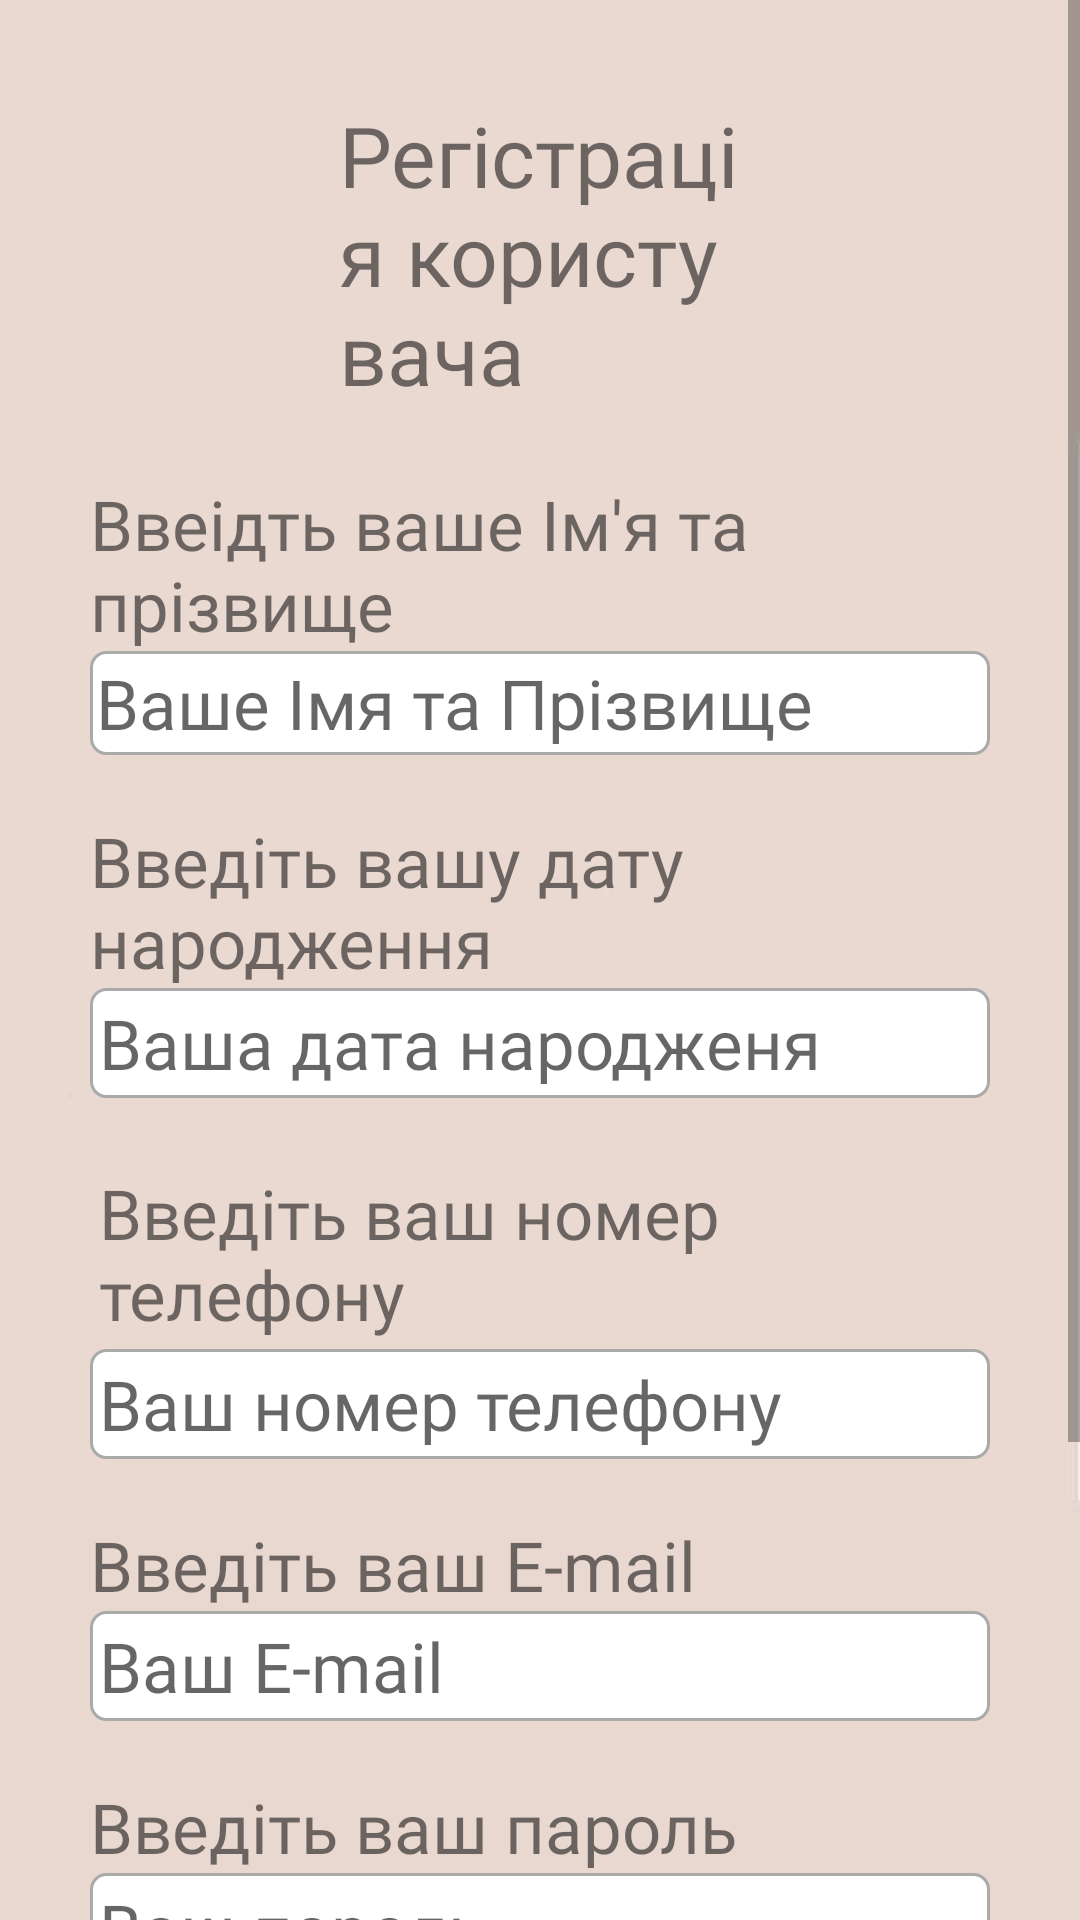

Here is an Android app screen rendered from its layout file. Give the layout XML and the strings, colors and styles it references.
<!-- AndroidManifest.xml: application theme Theme.SofivaMassageApp -->
<!-- res/layout/activity_register.xml -->
<?xml version="1.0" encoding="utf-8"?>
<ScrollView xmlns:android="http://schemas.android.com/apk/res/android"
    xmlns:app="http://schemas.android.com/apk/res-auto"
    xmlns:tools="http://schemas.android.com/tools"
    android:layout_width="match_parent"
    android:layout_height="match_parent"
    android:background="@drawable/bg"
    tools:context=".RegisterActivity">


    <RelativeLayout
        android:layout_width="wrap_content"
        android:layout_height="match_parent"
        android:layout_margin="20dp"
        android:padding="10dp">


        <Button
            android:layout_width="30dp"
            android:layout_height="30dp"
            android:id="@+id/BtnRegisterComeBack"
            android:background="@drawable/arrow"/>

        <TextView
            android:layout_width="match_parent"
            android:layout_height="wrap_content"
            android:id="@+id/TextViewRegisterHead"
            android:text="Регістрація користувача"
            android:textSize="28sp"
            android:fontFamily="@font/old_standard_tt"
            android:layout_marginRight="75dp"
            android:layout_marginLeft="80dp"
            android:padding="3dp"/>



        <TextView
            android:layout_width="wrap_content"
            android:layout_height="match_parent"
            android:id="@+id/TextViewRegisterNameSurname"
            android:text="Ввеідть ваше Ім'я та прізвище"
            android:textSize="23sp"
            android:fontFamily="@font/old_standard_tt"
            android:layout_below="@id/TextViewRegisterHead"
            android:layout_marginTop="20dp"/>


        <EditText
            android:layout_width="match_parent"
            android:layout_height="wrap_content"
            android:id="@+id/EditTextRegisterNameSurname"
            android:hint="@string/EditTextRegisterNameSurname"
            android:textSize="23sp"
            android:transitionName="logo_text"
            android:fontFamily="@font/old_standard_tt"
            android:inputType="textPersonName"
            android:layout_below="@id/TextViewRegisterNameSurname"
            android:background="@drawable/border"
            android:padding="2dp"/>

        <TextView
            android:layout_width="wrap_content"
            android:layout_height="match_parent"
            android:id="@+id/TextViewRegisterBd"
            android:text="Введіть вашу дату народження"
            android:textSize="23sp"
            android:fontFamily="@font/old_standard_tt"
            android:layout_below="@id/EditTextRegisterNameSurname"
            android:layout_marginTop="20sp"/>

        <EditText
            android:layout_width="match_parent"
            android:layout_height="wrap_content"
            android:id="@+id/EditTextRegisterBd"
            android:hint="@string/EditTextRegisterBd"
            android:textSize="23sp"
            android:transitionName="logo_bd"
            android:inputType="date"
            android:fontFamily="@font/old_standard_tt"
            android:layout_below="@id/TextViewRegisterBd"
            android:background="@drawable/border"
            android:padding="3dp"/>


        <TextView
            android:layout_width="wrap_content"
            android:layout_height="match_parent"
            android:id="@+id/TextViewRegisterPhone"
            android:text="Введіть ваш номер телефону"
            android:textSize="23sp"
            android:fontFamily="@font/old_standard_tt"
            android:layout_below="@id/EditTextRegisterBd"
            android:layout_marginTop="20dp"
            android:padding="3dp"/>


        <EditText
            android:id="@+id/EditTextRegisterPhone"
            android:layout_width="match_parent"
            android:layout_height="wrap_content"
            android:layout_below="@id/TextViewRegisterPhone"
            android:layout_marginTop="0dp"
            android:transitionName="logo_phone"
            android:background="@drawable/border"
            android:fontFamily="@font/old_standard_tt"
            android:hint="@string/EditTextRegisterPhone"
            android:inputType="phone"
            android:padding="3dp"
            android:textSize="23sp" />

        <TextView
            android:layout_width="wrap_content"
            android:layout_height="match_parent"
            android:id="@+id/TextViewRegisterEmail"
            android:text="Введіть ваш E-mail"
            android:textSize="23sp"
            android:fontFamily="@font/old_standard_tt"
            android:layout_below="@id/EditTextRegisterPhone"
            android:layout_marginTop="20dp"/>


        <EditText
            android:layout_width="match_parent"
            android:layout_height="wrap_content"
            android:id="@+id/EditTextRegisterEmail"
            android:hint="@string/EditTextRegisterEmail"
            android:textSize="23sp"
            android:transitionName="logo_email"
            android:fontFamily="@font/old_standard_tt"
            android:inputType="textEmailAddress"
            android:layout_below="@id/TextViewRegisterEmail"
            android:background="@drawable/border"
            android:padding="3dp"/>



        <TextView
            android:layout_width="wrap_content"
            android:layout_height="match_parent"
            android:id="@+id/TextViewRegisterPsw"
            android:text="Введіть ваш пароль"
            android:textSize="23sp"
            android:fontFamily="@font/old_standard_tt"
            android:layout_below="@id/EditTextRegisterEmail"
            android:layout_marginTop="20dp"/>

        <EditText
            android:layout_width="match_parent"
            android:layout_height="wrap_content"
            android:id="@+id/EditTextRegisterPsw"
            android:hint="@string/EditTextRegisterPsw"
            android:inputType="textPassword"
            android:fontFamily="@font/old_standard_tt"
            android:textSize="23sp"
            android:transitionName="logo_psw"
            android:layout_below="@id/TextViewRegisterPsw"
            android:background="@drawable/border"
            android:padding="3dp"/>


        <TextView
            android:layout_width="wrap_content"
            android:layout_height="match_parent"
            android:id="@+id/TextViewRegisterReturnPsw"
            android:text="Введіть повторно ваш пароль"
            android:textSize="23sp"
            android:fontFamily="@font/old_standard_tt"
            android:layout_below="@id/EditTextRegisterPsw"
            android:layout_marginTop="20dp"/>



        <EditText
            android:layout_width="match_parent"
            android:layout_height="wrap_content"
            android:id="@+id/EditTextRegisterReturnPsw"
            android:hint="@string/EditTextRegisterReturnPsw"
            android:textSize="23sp"
            android:transitionName="logo_return_psw"
            android:fontFamily="@font/old_standard_tt"
            android:inputType="textPassword"
            android:layout_below="@id/TextViewRegisterReturnPsw"
            android:background="@drawable/border"
            android:padding="3dp"/>



        <Button
            android:layout_width="match_parent"
            android:layout_height="wrap_content"
            android:id="@+id/BtnRegisterBtn"
            android:text="Зареєструватися"
            android:textSize="16sp"
            android:fontFamily="@font/old_standard_tt"
            android:layout_marginRight="75dp"
            android:minWidth="@dimen/cardview_compat_inset_shadow"
            android:minHeight="@dimen/cardview_compat_inset_shadow"
            android:layout_marginLeft="78dp"
            android:background="@drawable/btn_bg"
            android:padding="3dp"
            android:layout_below="@id/EditTextRegisterReturnPsw"
            android:layout_marginTop="20dp"/>






    </RelativeLayout>


</ScrollView>
<!-- resources referenced by this layout -->
<resources>
  <!-- drawable bg: jpg bitmap (drawable, 6709 bytes) -->
  <!-- drawable border (drawable) -->
  <?xml version="1.0" encoding="utf-8"?>
  <shape xmlns:android="http://schemas.android.com/apk/res/android">
  
  
      <solid android:color="#FFFFFF"/>
  
  
      
  
      <stroke android:width="1dp" android:color="#AAAAAA"/>
  
  
      
  
      <corners android:radius="5dp"/>
  
  
  </shape>
  <!-- drawable btn_bg (drawable) -->
  <?xml version="1.0" encoding="utf-8"?>
  <shape android:shape="rectangle" xmlns:android="http://schemas.android.com/apk/res/android">
  
      <solid android:color="#CDA8A8"/>
      <corners android:radius="20dp"/>
  </shape>
  <string name="EditTextRegisterBd">Ваша дата народженя</string>
  <string name="EditTextRegisterEmail">Ваш E-mail</string>
  <string name="EditTextRegisterNameSurname">Ваше Імя та Прізвище</string>
  <string name="EditTextRegisterPhone">Ваш номер телефону</string>
  <string name="EditTextRegisterPsw">Ваш пароль</string>
  <string name="EditTextRegisterReturnPsw">Повторно ваш пароль</string>
  <style name="Theme.SofivaMassageApp" parent="Base.Theme.SofivaMassageApp" />
  <style name="Base.Theme.SofivaMassageApp" parent="Theme.AppCompat.Light.NoActionBar">
          
          
      </style>
</resources>
